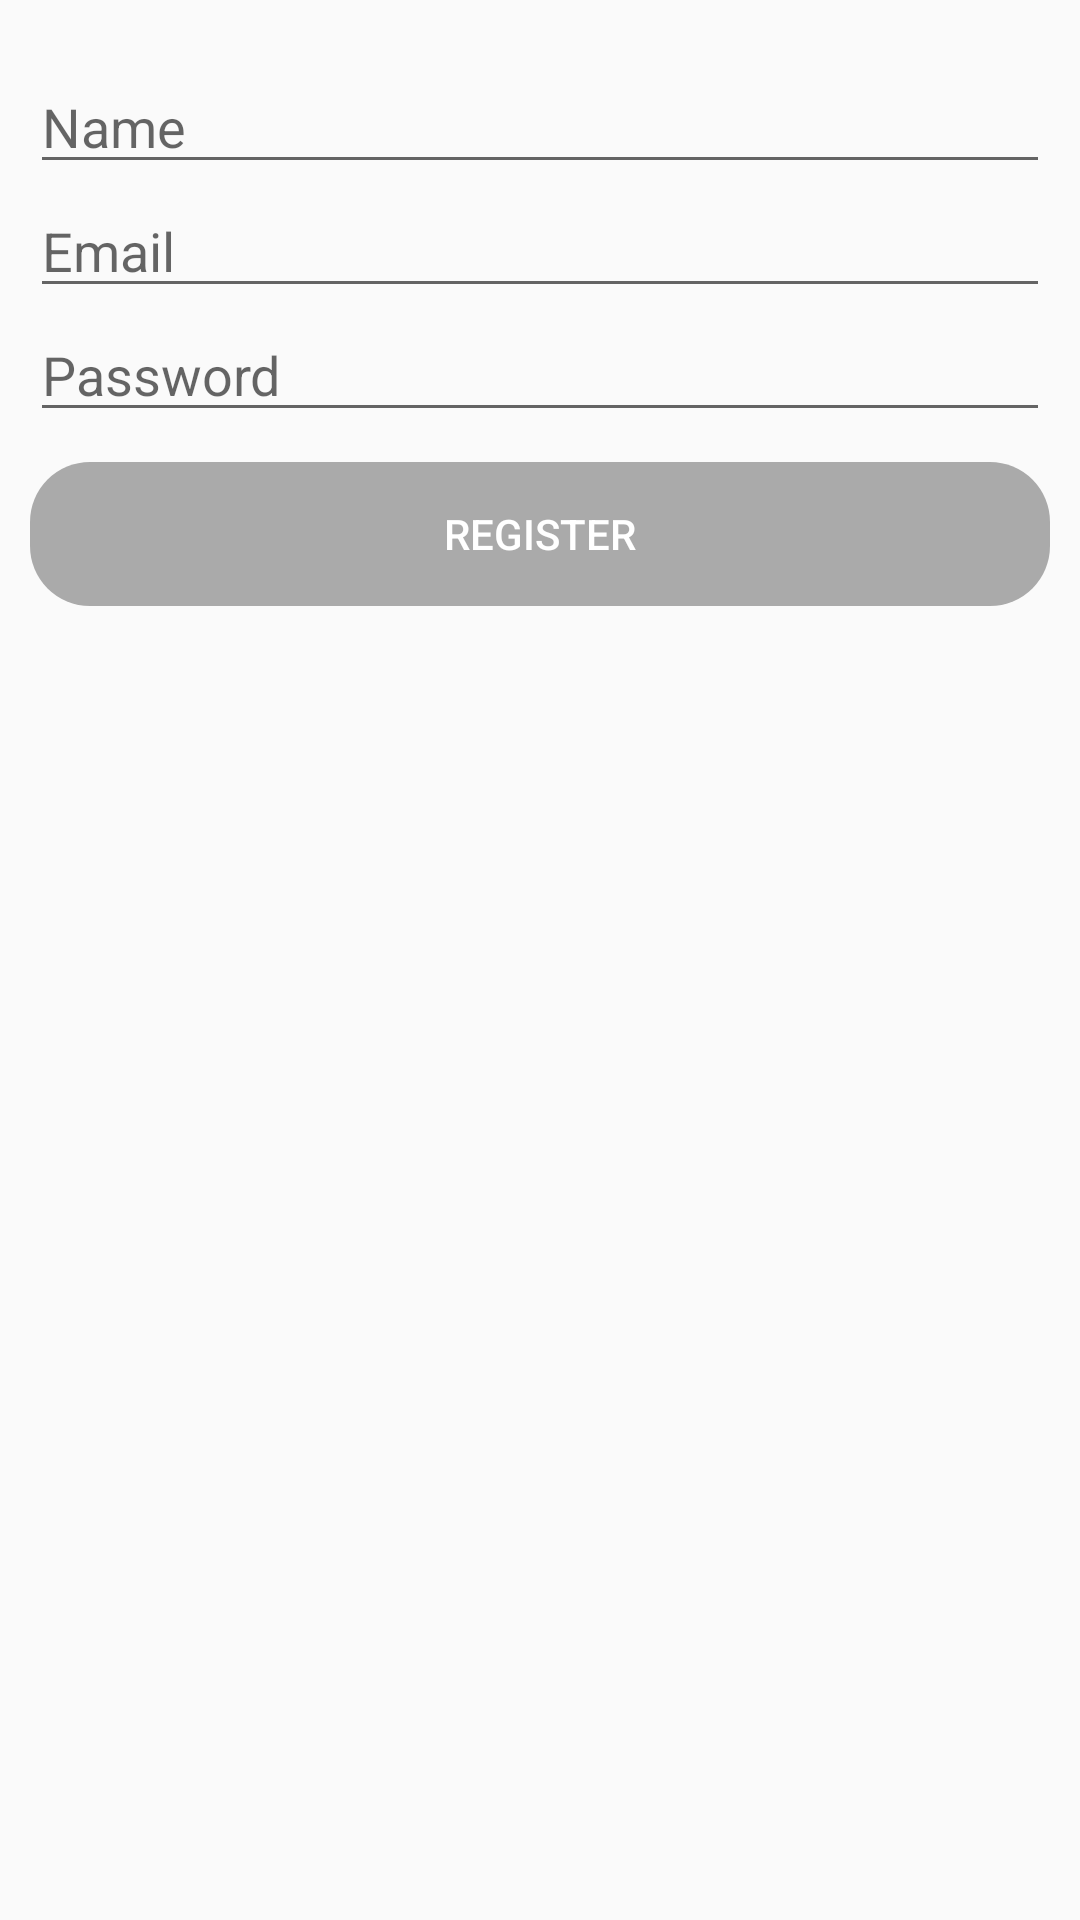

Layout XML and referenced resources for this Android screen:
<!-- AndroidManifest.xml: application theme AppTheme -->
<!-- res/layout/layout_register.xml -->
<?xml version="1.0" encoding="utf-8"?>
<RelativeLayout xmlns:android="http://schemas.android.com/apk/res/android"
    android:layout_width="match_parent"
    android:layout_height="match_parent"
    android:paddingStart="@dimen/normal_pad_margin"
    android:paddingEnd="@dimen/normal_pad_margin"
    android:orientation="vertical"
    android:paddingTop="@dimen/normal_pad_margin"
    android:layout_marginTop="?android:attr/actionBarSize">

    <EditText
        android:id="@+id/txtNameRegis"
        android:layout_marginTop="@dimen/normal_pad_margin"
        android:layout_width="match_parent"
        android:layout_height="wrap_content"
        android:ems="10"
        android:hint="@string/name"/>

    <EditText
        android:id="@+id/txtEmailRegis"
        android:layout_width="match_parent"
        android:layout_height="wrap_content"
        android:layout_alignParentStart="true"
        android:layout_below="@+id/txtNameRegis"
        android:ems="10"
        android:hint="@string/email"
        android:inputType="textEmailAddress" />

    <TextView
        android:id="@+id/txtFeedback"
        android:layout_above="@id/txtPasswordRegis"
        android:layout_marginEnd="@dimen/normal_pad_margin"
        android:layout_below="@id/txtNameRegis"
        android:layout_alignParentEnd="true"
        android:gravity="center_vertical"
        android:layout_width="wrap_content"
        android:layout_height="wrap_content"
        android:textColor="@color/failed"
        android:visibility="gone"
        android:text="TextView" />

    <EditText
        android:id="@+id/txtPasswordRegis"
        android:layout_below="@id/txtEmailRegis"
        android:layout_width="match_parent"
        android:layout_height="wrap_content"
        android:ems="10"
        android:hint="@string/password"
        android:inputType="textPassword" />


    <Button
        android:id="@+id/btnRegis"
        android:layout_below="@id/txtPasswordRegis"
        android:layout_marginTop="@dimen/normal_pad_margin"
        android:layout_width="match_parent"
        android:layout_height="wrap_content"
        android:textColor="@color/white"
        android:background="@drawable/btn_selector"
        android:enabled="false"
        android:text="@string/register" />
</RelativeLayout>
<!-- resources referenced by this layout -->
<resources>
  <color name="failed">#c90808</color>
  <color name="white">#FFFFFF</color>
  <dimen name="normal_pad_margin">10dp</dimen>
  <!-- drawable btn_selector (drawable) -->
  <?xml version="1.0" encoding="utf-8"?>
  <ripple
      xmlns:android="http://schemas.android.com/apk/res/android"
      android:color="?android:colorControlHighlight">
  
      <item android:id="@android:id/mask">
          <shape android:shape="rectangle">
              <solid android:color="?android:colorAccent" />
          </shape>
      </item>
  
      <item>
          <selector>
              <item android:state_enabled="false" android:drawable="@drawable/rounded_canvas_disabled"/>
              <item android:drawable="@drawable/rounded_canvas"/>
          </selector>
      </item>
  
  </ripple>
  <string name="email">Email</string>
  <string name="name">Name</string>
  <string name="password">Password</string>
  <string name="register">Register</string>
  <style name="AppTheme" parent="Theme.AppCompat.DayNight.DarkActionBar">
          
          <item name="colorPrimary">@color/colorPrimary</item>
          <item name="colorPrimaryDark">@color/colorPrimaryDark</item>
          <item name="colorAccent">@color/colorPrimaryDark</item>
          <item name="windowActionBarOverlay">true</item>
          <item name="android:homeLayout">@layout/layout_base</item>
      </style>
  <!-- drawable rounded_canvas_disabled (drawable) -->
  <?xml version="1.0" encoding="utf-8"?>
  <shape xmlns:android="http://schemas.android.com/apk/res/android"
      android:shape="rectangle">
      <solid android:color="@android:color/darker_gray"/>
      <size
          android:height="20sp" />
      <corners android:radius="20dp" />
  </shape>
  <!-- drawable rounded_canvas (drawable) -->
  <?xml version="1.0" encoding="utf-8"?>
  <shape xmlns:android="http://schemas.android.com/apk/res/android"
      android:shape="rectangle">
      <solid android:color="@color/colorPrimary"/>
      <size
          android:height="20sp" />
      <corners android:radius="20dp" />
  </shape>
  <color name="colorPrimary">#c66707</color>
  <color name="colorPrimaryDark">#914b04</color>
</resources>
